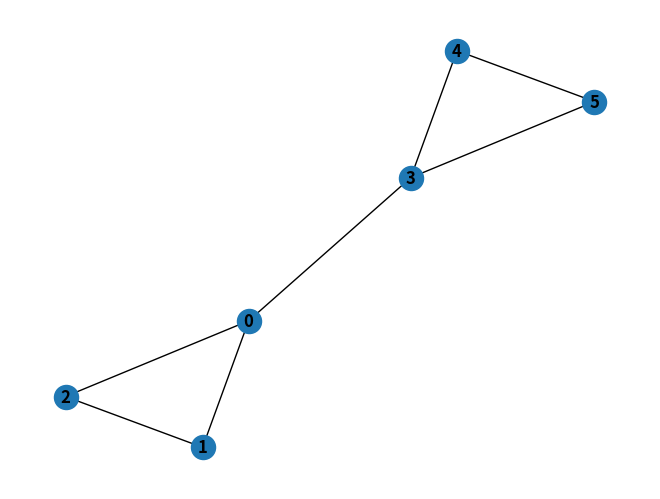
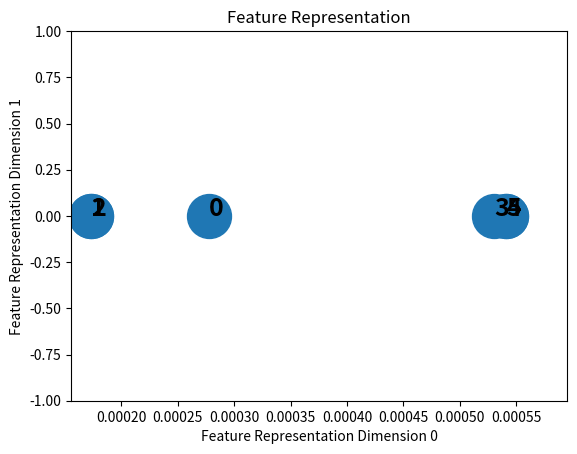

These figures' Python source, in order:
# -*- coding: utf-8 -*-
"""SimpleGCN.ipynb

Automatically generated by Colaboratory.

Original file is located at
    https://colab.research.google.com/drive/1tTLVza3ScA4VPASZgTChW8yDe3z_bM8r
"""

import networkx as nx
import numpy as np
import matplotlib.pyplot as plt
from scipy.linalg import fractional_matrix_power

import warnings
warnings.filterwarnings("ignore", category=UserWarning)


#Initialize the graph
G = nx.Graph(name='G')

#Create nodes
#In this example, the graph will consist of 6 nodes.
#Each node is assigned node feature which corresponds to the node name
for i in range(6):
    G.add_node(i, name=i)


#Define the edges and the edges to the graph
edges = [(0,1),(0,2),(1,2),(0,3),(3,4),(3,5),(4,5)]
G.add_edges_from(edges)

#See graph info
#print('Graph Info:\n', nx.info(G))

#Inspect the node features
print('\nGraph Nodes: ', G.nodes.data())

#Plot the graph
nx.draw(G, with_labels=True, font_weight='bold')
plt.show()

#Get the Adjacency Matrix (A) and Node Features Matrix (X) as numpy array
A = np.array(nx.attr_matrix(G, node_attr='name')[0])
X = np.array(nx.attr_matrix(G, node_attr='name')[1])
X = np.expand_dims(X,axis=1)

print('Shape of A: ', A.shape)
print('\nShape of X: ', X.shape)
print('\nAdjacency Matrix (A):\n', A)
print('\nNode Features Matrix (X):\n', X)

#Initialize the weights
np.random.seed(77777)
n_h = 4 #number of neurons in the hidden layer
n_y = 2 #number of neurons in the output layer
W0 = np.random.randn(X.shape[1],n_h) * 0.01
W1 = np.random.randn(n_h,n_y) * 0.01

#Implement ReLu as activation function
def relu(x):
    return np.maximum(0,x)

#Build GCN layer
#In this function, we implement numpy to simplify
def gcn(A,H,W):
    I = np.identity(A.shape[0]) #create Identity Matrix of A
    A_hat = A + I #add self-loop to A
    D = np.diag(np.sum(A_hat, axis=0)) #create Degree Matrix of A
    D_half_norm = fractional_matrix_power(D, -0.5) #calculate D to the power of -0.5
    eq = D_half_norm.dot(A_hat).dot(D_half_norm).dot(H).dot(W)
    return relu(eq)


#Do forward propagation
H1 = gcn(A,X,W0)
H2 = gcn(A,H1,W1)
print('Features Representation from GCN output:\n', H2)

def plot_features(H2):
    #Plot the features representation
    x = H2[:,0]
    y = H2[:,1]

    size = 1000

    plt.scatter(x,y,size)
    plt.xlim([np.min(x)*0.9, np.max(x)*1.1])
    plt.ylim([-1, 1])
    plt.xlabel('Feature Representation Dimension 0')
    plt.ylabel('Feature Representation Dimension 1')
    plt.title('Feature Representation')

    for i,row in enumerate(H2):
        str = "{}".format(i)
        plt.annotate(str, (row[0],row[1]),fontsize=18, fontweight='bold')

    plt.show()


plot_features(H2)
